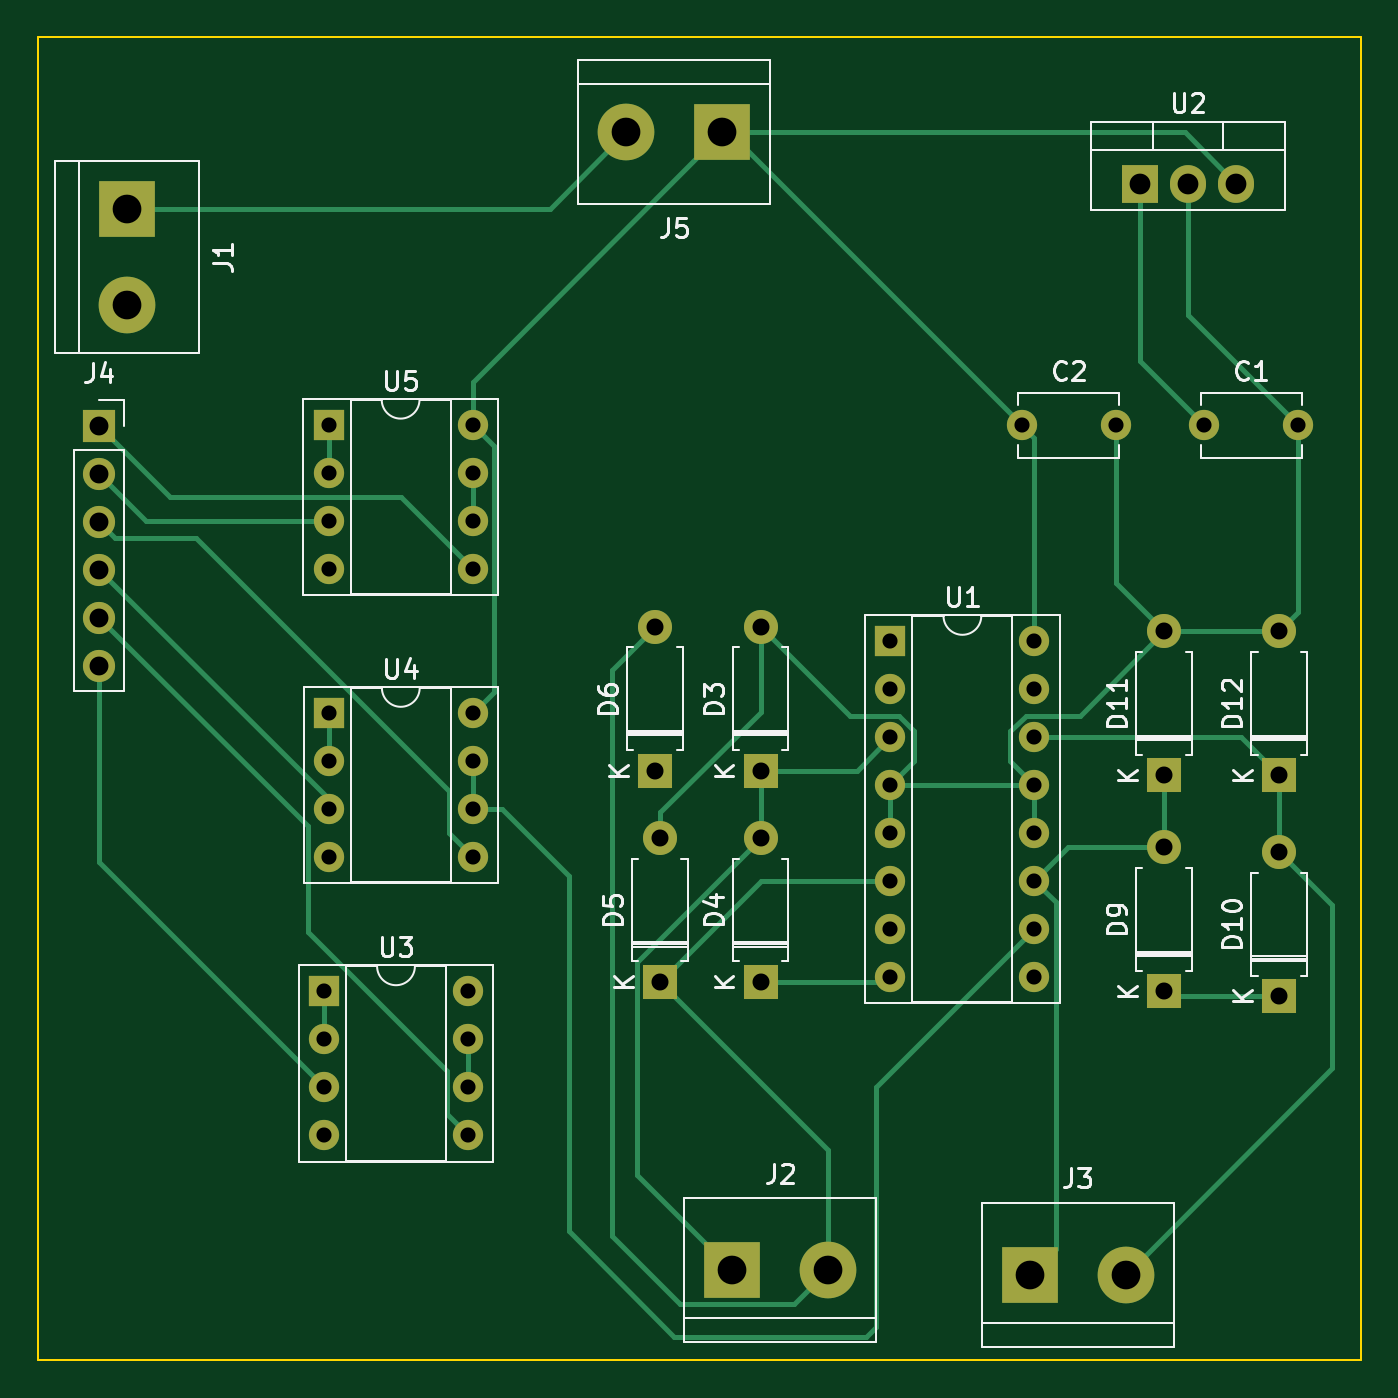
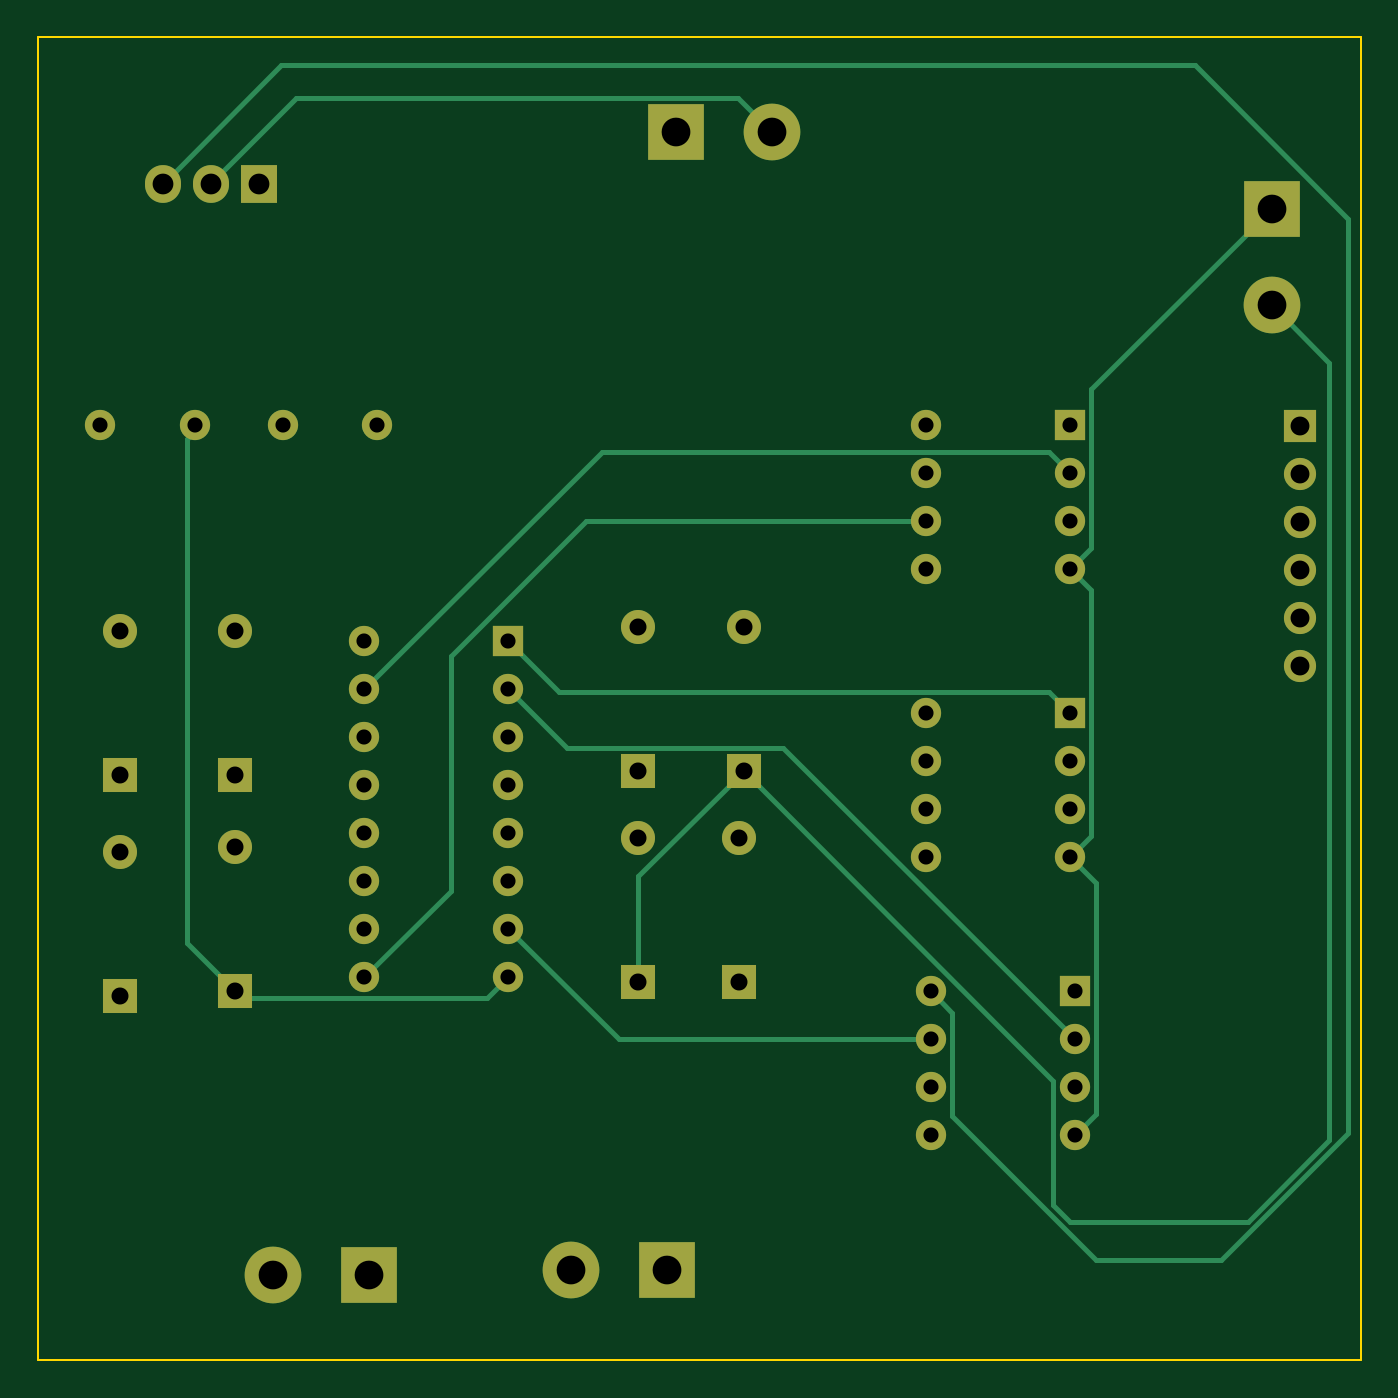
Circuit board: 11 layer files. Board 70.0 x 70.0 mm.
- bottom_copper: motor_driver-B_Cu.gbr (8560 bytes)
- bottom_mask: motor_driver-B_Mask.gbr (3155 bytes)
- paste: motor_driver-B_Paste.gbr (455 bytes)
- bottom_silk: motor_driver-B_Silkscreen.gbr (456 bytes)
- outline: motor_driver-Edge_Cuts.gbr (609 bytes)
- top_copper: motor_driver-F_Cu.gbr (11388 bytes)
- top_mask: motor_driver-F_Mask.gbr (3155 bytes)
- paste: motor_driver-F_Paste.gbr (455 bytes)
- top_silk: motor_driver-F_Silkscreen.gbr (31184 bytes)
- drill: motor_driver-NPTH.drl (272 bytes)
- drill: motor_driver-PTH.drl (1801 bytes)

=== bottom_copper: motor_driver-B_Cu.gbr (8560 bytes, source omitted) ===
=== bottom_mask: motor_driver-B_Mask.gbr ===
%TF.GenerationSoftware,KiCad,Pcbnew,7.0.2*%
%TF.CreationDate,2023-10-11T17:53:06-05:00*%
%TF.ProjectId,motor_driver,6d6f746f-725f-4647-9269-7665722e6b69,rev?*%
%TF.SameCoordinates,Original*%
%TF.FileFunction,Soldermask,Bot*%
%TF.FilePolarity,Negative*%
%FSLAX46Y46*%
G04 Gerber Fmt 4.6, Leading zero omitted, Abs format (unit mm)*
G04 Created by KiCad (PCBNEW 7.0.2) date 2023-10-11 17:53:06*
%MOMM*%
%LPD*%
G01*
G04 APERTURE LIST*
%ADD10R,1.600000X1.600000*%
%ADD11O,1.600000X1.600000*%
%ADD12R,1.905000X2.000000*%
%ADD13O,1.905000X2.000000*%
%ADD14R,3.000000X3.000000*%
%ADD15C,3.000000*%
%ADD16R,1.700000X1.700000*%
%ADD17O,1.700000X1.700000*%
%ADD18R,1.800000X1.800000*%
%ADD19O,1.800000X1.800000*%
%ADD20C,1.600000*%
G04 APERTURE END LIST*
D10*
%TO.C,U5*%
X90668000Y-58410000D03*
D11*
X90668000Y-60950000D03*
X90668000Y-63490000D03*
X90668000Y-66030000D03*
X98288000Y-66030000D03*
X98288000Y-63490000D03*
X98288000Y-60950000D03*
X98288000Y-58410000D03*
%TD*%
D10*
%TO.C,U4*%
X90678000Y-73660000D03*
D11*
X90678000Y-76200000D03*
X90678000Y-78740000D03*
X90678000Y-81280000D03*
X98298000Y-81280000D03*
X98298000Y-78740000D03*
X98298000Y-76200000D03*
X98298000Y-73660000D03*
%TD*%
D10*
%TO.C,U3*%
X90424000Y-88392000D03*
D11*
X90424000Y-90932000D03*
X90424000Y-93472000D03*
X90424000Y-96012000D03*
X98044000Y-96012000D03*
X98044000Y-93472000D03*
X98044000Y-90932000D03*
X98044000Y-88392000D03*
%TD*%
D12*
%TO.C,U2*%
X133604000Y-45649000D03*
D13*
X136144000Y-45649000D03*
X138684000Y-45649000D03*
%TD*%
D10*
%TO.C,U1*%
X120396000Y-69850000D03*
D11*
X120396000Y-72390000D03*
X120396000Y-74930000D03*
X120396000Y-77470000D03*
X120396000Y-80010000D03*
X120396000Y-82550000D03*
X120396000Y-85090000D03*
X120396000Y-87630000D03*
X128016000Y-87630000D03*
X128016000Y-85090000D03*
X128016000Y-82550000D03*
X128016000Y-80010000D03*
X128016000Y-77470000D03*
X128016000Y-74930000D03*
X128016000Y-72390000D03*
X128016000Y-69850000D03*
%TD*%
D14*
%TO.C,J5*%
X111506000Y-42926000D03*
D15*
X106426000Y-42926000D03*
%TD*%
D16*
%TO.C,J4*%
X78511000Y-58445000D03*
D17*
X78511000Y-60985000D03*
X78511000Y-63525000D03*
X78511000Y-66065000D03*
X78511000Y-68605000D03*
X78511000Y-71145000D03*
%TD*%
D14*
%TO.C,J3*%
X127762000Y-103378000D03*
D15*
X132842000Y-103378000D03*
%TD*%
D14*
%TO.C,J2*%
X112014000Y-103124000D03*
D15*
X117094000Y-103124000D03*
%TD*%
D14*
%TO.C,J1*%
X80010000Y-46990000D03*
D15*
X80010000Y-52070000D03*
%TD*%
D18*
%TO.C,D12*%
X140970000Y-76962000D03*
D19*
X140970000Y-69342000D03*
%TD*%
%TO.C,D11*%
X134874000Y-69342000D03*
D18*
X134874000Y-76962000D03*
%TD*%
%TO.C,D10*%
X140970000Y-88646000D03*
D19*
X140970000Y-81026000D03*
%TD*%
%TO.C,D9*%
X134874000Y-80772000D03*
D18*
X134874000Y-88392000D03*
%TD*%
%TO.C,D6*%
X107940000Y-76718000D03*
D19*
X107940000Y-69098000D03*
%TD*%
D18*
%TO.C,D5*%
X108194000Y-87894000D03*
D19*
X108194000Y-80274000D03*
%TD*%
D18*
%TO.C,D4*%
X113528000Y-87894000D03*
D19*
X113528000Y-80274000D03*
%TD*%
D18*
%TO.C,D3*%
X113528000Y-76718000D03*
D19*
X113528000Y-69098000D03*
%TD*%
D20*
%TO.C,C2*%
X127334000Y-58420000D03*
X132334000Y-58420000D03*
%TD*%
%TO.C,C1*%
X136986000Y-58420000D03*
X141986000Y-58420000D03*
%TD*%
M02*

=== paste: motor_driver-B_Paste.gbr ===
%TF.GenerationSoftware,KiCad,Pcbnew,7.0.2*%
%TF.CreationDate,2023-10-11T17:53:06-05:00*%
%TF.ProjectId,motor_driver,6d6f746f-725f-4647-9269-7665722e6b69,rev?*%
%TF.SameCoordinates,Original*%
%TF.FileFunction,Paste,Bot*%
%TF.FilePolarity,Positive*%
%FSLAX46Y46*%
G04 Gerber Fmt 4.6, Leading zero omitted, Abs format (unit mm)*
G04 Created by KiCad (PCBNEW 7.0.2) date 2023-10-11 17:53:06*
%MOMM*%
%LPD*%
G01*
G04 APERTURE LIST*
G04 APERTURE END LIST*
M02*

=== bottom_silk: motor_driver-B_Silkscreen.gbr ===
%TF.GenerationSoftware,KiCad,Pcbnew,7.0.2*%
%TF.CreationDate,2023-10-11T17:53:06-05:00*%
%TF.ProjectId,motor_driver,6d6f746f-725f-4647-9269-7665722e6b69,rev?*%
%TF.SameCoordinates,Original*%
%TF.FileFunction,Legend,Bot*%
%TF.FilePolarity,Positive*%
%FSLAX46Y46*%
G04 Gerber Fmt 4.6, Leading zero omitted, Abs format (unit mm)*
G04 Created by KiCad (PCBNEW 7.0.2) date 2023-10-11 17:53:06*
%MOMM*%
%LPD*%
G01*
G04 APERTURE LIST*
G04 APERTURE END LIST*
M02*

=== outline: motor_driver-Edge_Cuts.gbr ===
%TF.GenerationSoftware,KiCad,Pcbnew,7.0.2*%
%TF.CreationDate,2023-10-11T17:53:06-05:00*%
%TF.ProjectId,motor_driver,6d6f746f-725f-4647-9269-7665722e6b69,rev?*%
%TF.SameCoordinates,Original*%
%TF.FileFunction,Profile,NP*%
%FSLAX46Y46*%
G04 Gerber Fmt 4.6, Leading zero omitted, Abs format (unit mm)*
G04 Created by KiCad (PCBNEW 7.0.2) date 2023-10-11 17:53:06*
%MOMM*%
%LPD*%
G01*
G04 APERTURE LIST*
%TA.AperFunction,Profile*%
%ADD10C,0.100000*%
%TD*%
G04 APERTURE END LIST*
D10*
X75288000Y-37898000D02*
X145288000Y-37898000D01*
X145288000Y-107898000D01*
X75288000Y-107898000D01*
X75288000Y-37898000D01*
M02*

=== top_copper: motor_driver-F_Cu.gbr (11388 bytes, source omitted) ===
=== top_mask: motor_driver-F_Mask.gbr ===
%TF.GenerationSoftware,KiCad,Pcbnew,7.0.2*%
%TF.CreationDate,2023-10-11T17:53:06-05:00*%
%TF.ProjectId,motor_driver,6d6f746f-725f-4647-9269-7665722e6b69,rev?*%
%TF.SameCoordinates,Original*%
%TF.FileFunction,Soldermask,Top*%
%TF.FilePolarity,Negative*%
%FSLAX46Y46*%
G04 Gerber Fmt 4.6, Leading zero omitted, Abs format (unit mm)*
G04 Created by KiCad (PCBNEW 7.0.2) date 2023-10-11 17:53:06*
%MOMM*%
%LPD*%
G01*
G04 APERTURE LIST*
%ADD10R,1.600000X1.600000*%
%ADD11O,1.600000X1.600000*%
%ADD12R,1.905000X2.000000*%
%ADD13O,1.905000X2.000000*%
%ADD14R,3.000000X3.000000*%
%ADD15C,3.000000*%
%ADD16R,1.700000X1.700000*%
%ADD17O,1.700000X1.700000*%
%ADD18R,1.800000X1.800000*%
%ADD19O,1.800000X1.800000*%
%ADD20C,1.600000*%
G04 APERTURE END LIST*
D10*
%TO.C,U5*%
X90668000Y-58410000D03*
D11*
X90668000Y-60950000D03*
X90668000Y-63490000D03*
X90668000Y-66030000D03*
X98288000Y-66030000D03*
X98288000Y-63490000D03*
X98288000Y-60950000D03*
X98288000Y-58410000D03*
%TD*%
D10*
%TO.C,U4*%
X90678000Y-73660000D03*
D11*
X90678000Y-76200000D03*
X90678000Y-78740000D03*
X90678000Y-81280000D03*
X98298000Y-81280000D03*
X98298000Y-78740000D03*
X98298000Y-76200000D03*
X98298000Y-73660000D03*
%TD*%
D10*
%TO.C,U3*%
X90424000Y-88392000D03*
D11*
X90424000Y-90932000D03*
X90424000Y-93472000D03*
X90424000Y-96012000D03*
X98044000Y-96012000D03*
X98044000Y-93472000D03*
X98044000Y-90932000D03*
X98044000Y-88392000D03*
%TD*%
D12*
%TO.C,U2*%
X133604000Y-45649000D03*
D13*
X136144000Y-45649000D03*
X138684000Y-45649000D03*
%TD*%
D10*
%TO.C,U1*%
X120396000Y-69850000D03*
D11*
X120396000Y-72390000D03*
X120396000Y-74930000D03*
X120396000Y-77470000D03*
X120396000Y-80010000D03*
X120396000Y-82550000D03*
X120396000Y-85090000D03*
X120396000Y-87630000D03*
X128016000Y-87630000D03*
X128016000Y-85090000D03*
X128016000Y-82550000D03*
X128016000Y-80010000D03*
X128016000Y-77470000D03*
X128016000Y-74930000D03*
X128016000Y-72390000D03*
X128016000Y-69850000D03*
%TD*%
D14*
%TO.C,J5*%
X111506000Y-42926000D03*
D15*
X106426000Y-42926000D03*
%TD*%
D16*
%TO.C,J4*%
X78511000Y-58445000D03*
D17*
X78511000Y-60985000D03*
X78511000Y-63525000D03*
X78511000Y-66065000D03*
X78511000Y-68605000D03*
X78511000Y-71145000D03*
%TD*%
D14*
%TO.C,J3*%
X127762000Y-103378000D03*
D15*
X132842000Y-103378000D03*
%TD*%
D14*
%TO.C,J2*%
X112014000Y-103124000D03*
D15*
X117094000Y-103124000D03*
%TD*%
D14*
%TO.C,J1*%
X80010000Y-46990000D03*
D15*
X80010000Y-52070000D03*
%TD*%
D18*
%TO.C,D12*%
X140970000Y-76962000D03*
D19*
X140970000Y-69342000D03*
%TD*%
%TO.C,D11*%
X134874000Y-69342000D03*
D18*
X134874000Y-76962000D03*
%TD*%
%TO.C,D10*%
X140970000Y-88646000D03*
D19*
X140970000Y-81026000D03*
%TD*%
%TO.C,D9*%
X134874000Y-80772000D03*
D18*
X134874000Y-88392000D03*
%TD*%
%TO.C,D6*%
X107940000Y-76718000D03*
D19*
X107940000Y-69098000D03*
%TD*%
D18*
%TO.C,D5*%
X108194000Y-87894000D03*
D19*
X108194000Y-80274000D03*
%TD*%
D18*
%TO.C,D4*%
X113528000Y-87894000D03*
D19*
X113528000Y-80274000D03*
%TD*%
D18*
%TO.C,D3*%
X113528000Y-76718000D03*
D19*
X113528000Y-69098000D03*
%TD*%
D20*
%TO.C,C2*%
X127334000Y-58420000D03*
X132334000Y-58420000D03*
%TD*%
%TO.C,C1*%
X136986000Y-58420000D03*
X141986000Y-58420000D03*
%TD*%
M02*

=== paste: motor_driver-F_Paste.gbr ===
%TF.GenerationSoftware,KiCad,Pcbnew,7.0.2*%
%TF.CreationDate,2023-10-11T17:53:06-05:00*%
%TF.ProjectId,motor_driver,6d6f746f-725f-4647-9269-7665722e6b69,rev?*%
%TF.SameCoordinates,Original*%
%TF.FileFunction,Paste,Top*%
%TF.FilePolarity,Positive*%
%FSLAX46Y46*%
G04 Gerber Fmt 4.6, Leading zero omitted, Abs format (unit mm)*
G04 Created by KiCad (PCBNEW 7.0.2) date 2023-10-11 17:53:06*
%MOMM*%
%LPD*%
G01*
G04 APERTURE LIST*
G04 APERTURE END LIST*
M02*

=== top_silk: motor_driver-F_Silkscreen.gbr (31184 bytes, source omitted) ===
=== drill: motor_driver-NPTH.drl ===
M48
; DRILL file {KiCad 7.0.2} date Wed Oct 11 17:53:10 2023
; FORMAT={-:-/ absolute / metric / decimal}
; #@! TF.CreationDate,2023-10-11T17:53:10-05:00
; #@! TF.GenerationSoftware,Kicad,Pcbnew,7.0.2
; #@! TF.FileFunction,NonPlated,1,2,NPTH
FMAT,2
METRIC
%
G90
G05
T0
M30

=== drill: motor_driver-PTH.drl ===
M48
; DRILL file {KiCad 7.0.2} date Wed Oct 11 17:53:10 2023
; FORMAT={-:-/ absolute / metric / decimal}
; #@! TF.CreationDate,2023-10-11T17:53:10-05:00
; #@! TF.GenerationSoftware,Kicad,Pcbnew,7.0.2
; #@! TF.FileFunction,Plated,1,2,PTH
FMAT,2
METRIC
; #@! TA.AperFunction,Plated,PTH,ComponentDrill
T1C0.800
; #@! TA.AperFunction,Plated,PTH,ComponentDrill
T2C0.900
; #@! TA.AperFunction,Plated,PTH,ComponentDrill
T3C1.000
; #@! TA.AperFunction,Plated,PTH,ComponentDrill
T4C1.100
; #@! TA.AperFunction,Plated,PTH,ComponentDrill
T5C1.520
%
G90
G05
T1
X90.424Y-88.392
X90.424Y-90.932
X90.424Y-93.472
X90.424Y-96.012
X90.668Y-58.41
X90.668Y-60.95
X90.668Y-63.49
X90.668Y-66.03
X90.678Y-73.66
X90.678Y-76.2
X90.678Y-78.74
X90.678Y-81.28
X98.044Y-88.392
X98.044Y-90.932
X98.044Y-93.472
X98.044Y-96.012
X98.288Y-58.41
X98.288Y-60.95
X98.288Y-63.49
X98.288Y-66.03
X98.298Y-73.66
X98.298Y-76.2
X98.298Y-78.74
X98.298Y-81.28
X120.396Y-69.85
X120.396Y-72.39
X120.396Y-74.93
X120.396Y-77.47
X120.396Y-80.01
X120.396Y-82.55
X120.396Y-85.09
X120.396Y-87.63
X127.334Y-58.42
X128.016Y-69.85
X128.016Y-72.39
X128.016Y-74.93
X128.016Y-77.47
X128.016Y-80.01
X128.016Y-82.55
X128.016Y-85.09
X128.016Y-87.63
X132.334Y-58.42
X136.986Y-58.42
X141.986Y-58.42
T2
X107.94Y-69.098
X107.94Y-76.718
X108.194Y-80.274
X108.194Y-87.894
X113.528Y-69.098
X113.528Y-76.718
X113.528Y-80.274
X113.528Y-87.894
X134.874Y-69.342
X134.874Y-76.962
X134.874Y-80.772
X134.874Y-88.392
X140.97Y-69.342
X140.97Y-76.962
X140.97Y-81.026
X140.97Y-88.646
T3
X78.511Y-58.445
X78.511Y-60.985
X78.511Y-63.525
X78.511Y-66.065
X78.511Y-68.605
X78.511Y-71.145
T4
X133.604Y-45.649
X136.144Y-45.649
X138.684Y-45.649
T5
X80.01Y-46.99
X80.01Y-52.07
X106.426Y-42.926
X111.506Y-42.926
X112.014Y-103.124
X117.094Y-103.124
X127.762Y-103.378
X132.842Y-103.378
T0
M30

